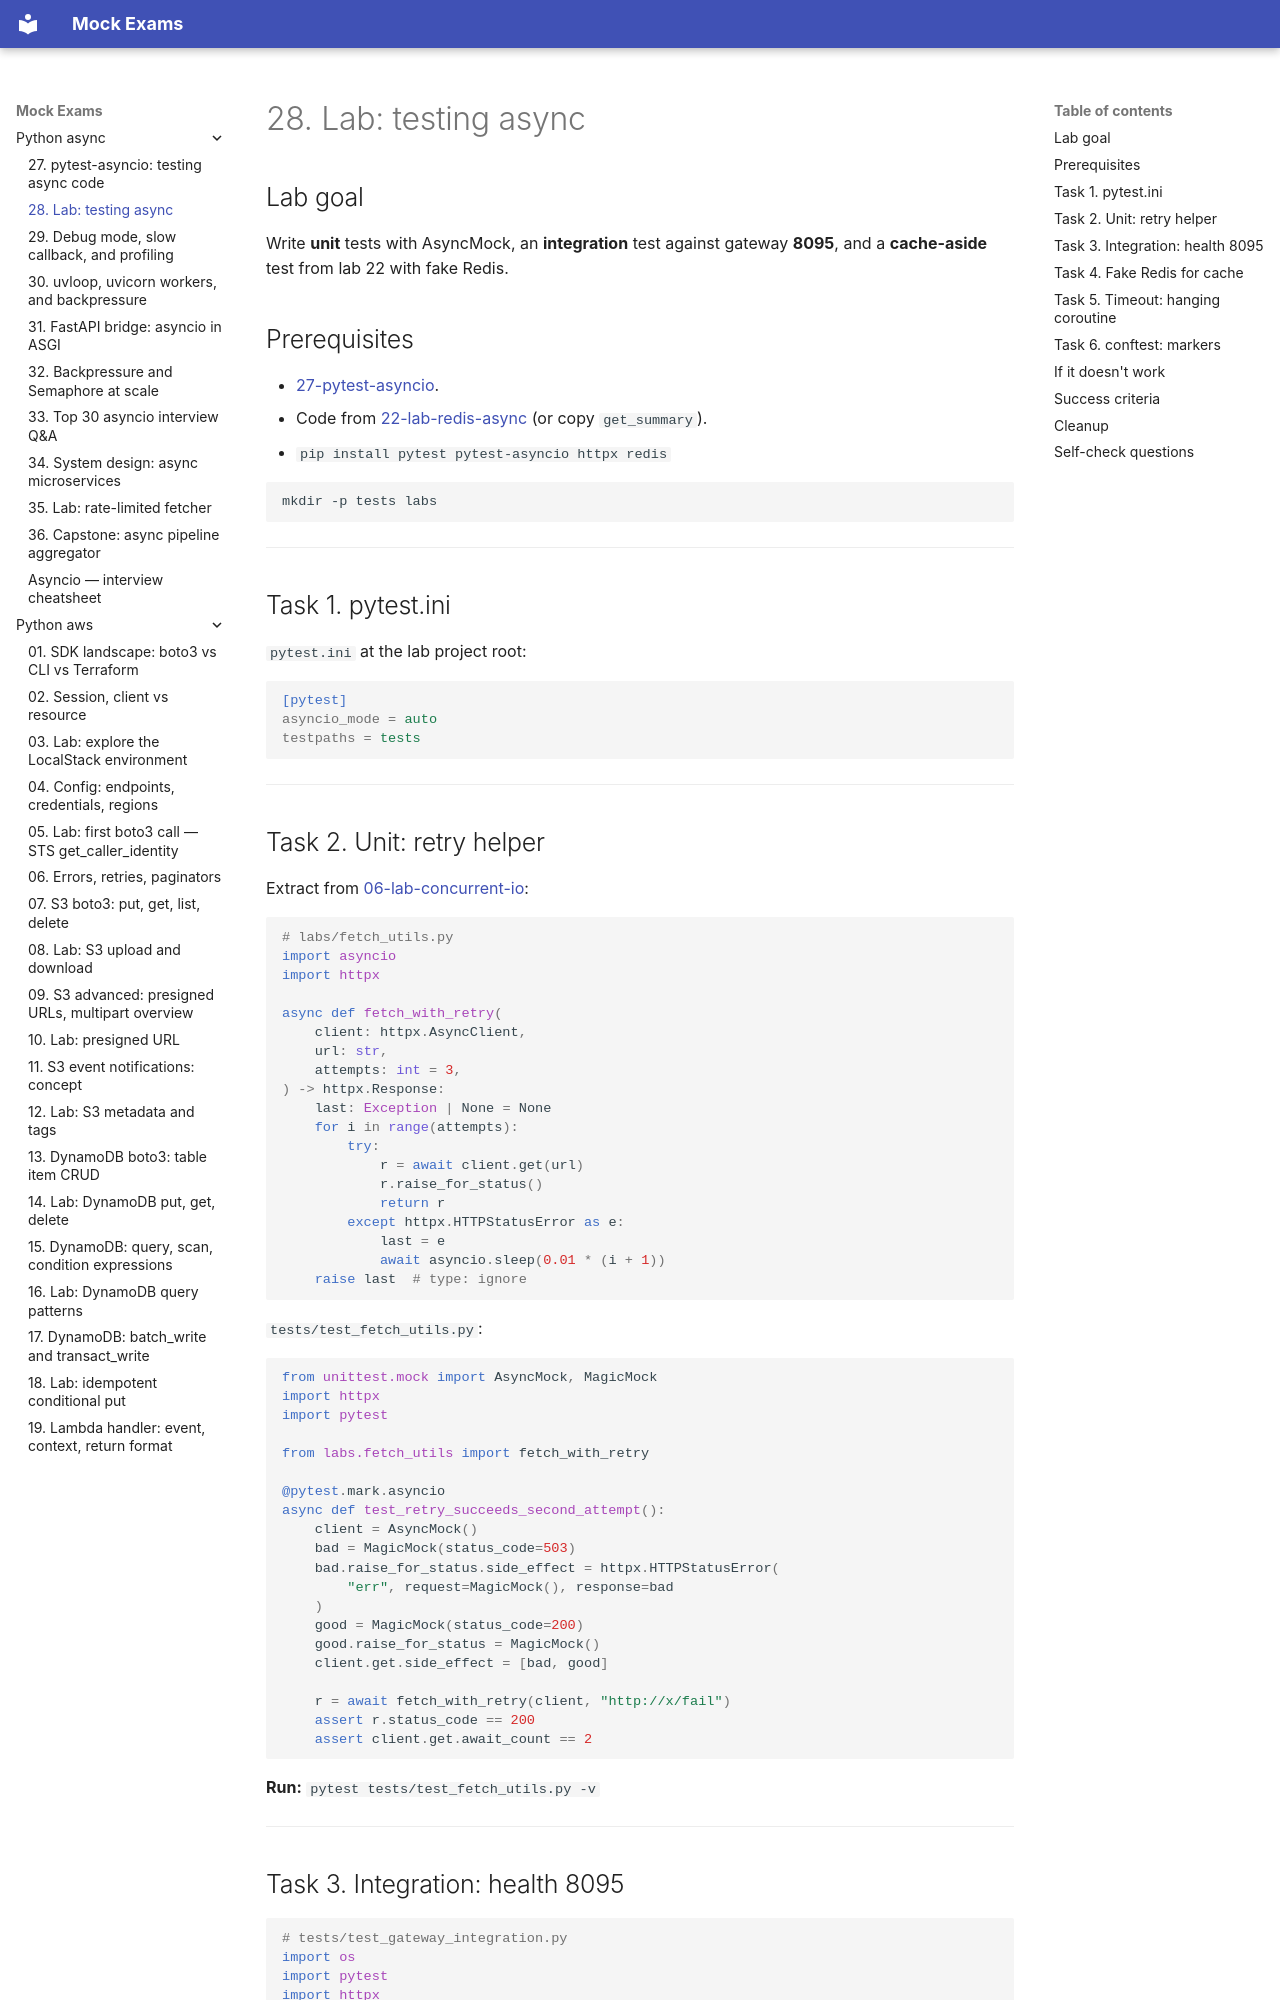

repository: FedorArbuzov/mock-exams · page: python-async/28-lab-testing-async/index.html · generator: mkdocs

# 28. Lab: testing async

## Lab goal

Write **unit** tests with AsyncMock, an **integration** test against gateway **8095**, and a **cache-aside** test from lab 22 with fake Redis.

## Prerequisites

- [27-pytest-asyncio](27-pytest-asyncio.md).
- Code from [22-lab-redis-async](22-lab-redis-async.md) (or copy `get_summary`).
- `pip install pytest pytest-asyncio httpx redis`

```bash
mkdir -p tests labs
```

---

## Task 1. pytest.ini

`pytest.ini` at the lab project root:

```ini
[pytest]
asyncio_mode = auto
testpaths = tests
```

---

## Task 2. Unit: retry helper

Extract from [06-lab-concurrent-io](06-lab-concurrent-io.md):

```python
# labs/fetch_utils.py
import asyncio
import httpx

async def fetch_with_retry(
    client: httpx.AsyncClient,
    url: str,
    attempts: int = 3,
) -> httpx.Response:
    last: Exception | None = None
    for i in range(attempts):
        try:
            r = await client.get(url)
            r.raise_for_status()
            return r
        except httpx.HTTPStatusError as e:
            last = e
            await asyncio.sleep(0.01 * (i + 1))
    raise last  # type: ignore
```

`tests/test_fetch_utils.py`:

```python
from unittest.mock import AsyncMock, MagicMock
import httpx
import pytest

from labs.fetch_utils import fetch_with_retry

@pytest.mark.asyncio
async def test_retry_succeeds_second_attempt():
    client = AsyncMock()
    bad = MagicMock(status_code=503)
    bad.raise_for_status.side_effect = httpx.HTTPStatusError(
        "err", request=MagicMock(), response=bad
    )
    good = MagicMock(status_code=200)
    good.raise_for_status = MagicMock()
    client.get.side_effect = [bad, good]

    r = await fetch_with_retry(client, "http://x/fail")
    assert r.status_code == 200
    assert client.get.await_count == 2
```

**Run:** `pytest tests/test_fetch_utils.py -v`

---
